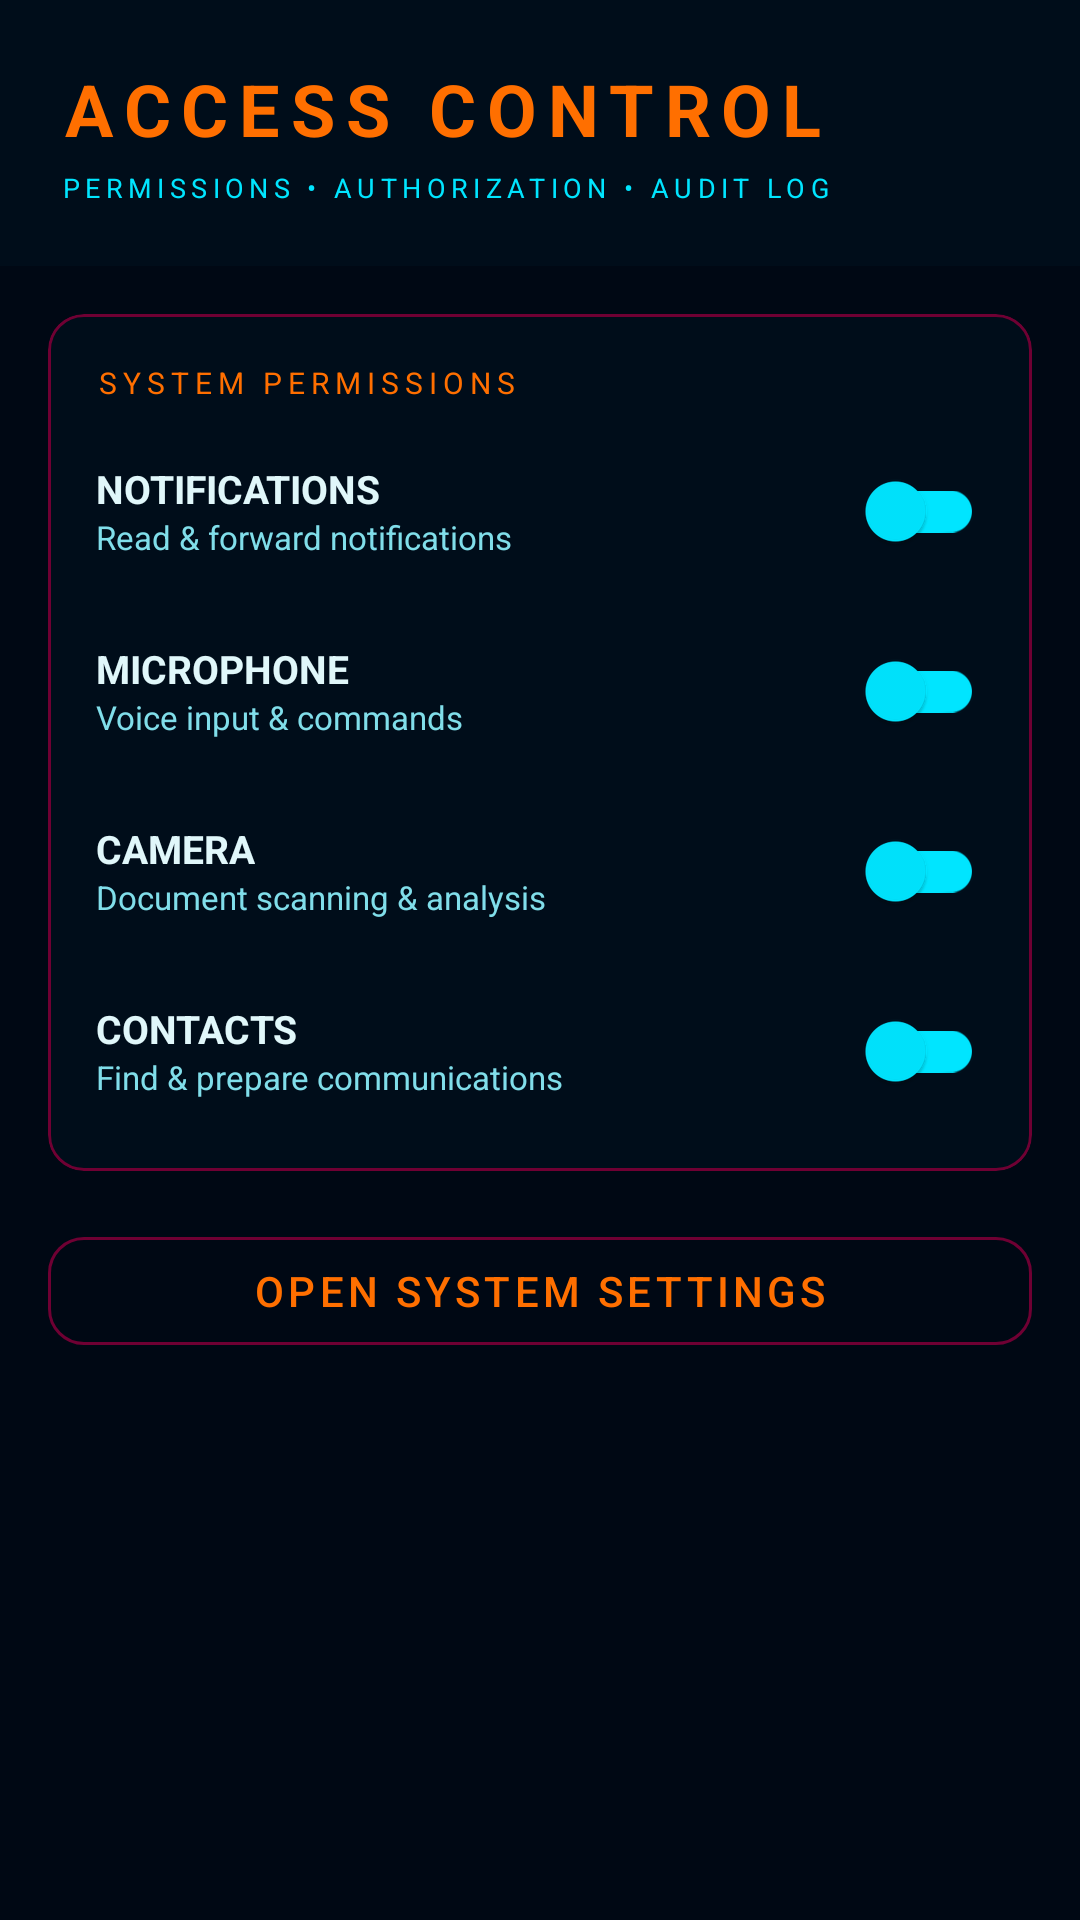

Android layout source for this screen:
<!-- AndroidManifest.xml: application theme Theme.BonjeeNotifier -->
<!-- res/layout/activity_permissions.xml -->
<?xml version="1.0" encoding="utf-8"?>
<LinearLayout xmlns:android="http://schemas.android.com/apk/res/android"
    xmlns:app="http://schemas.android.com/apk/res-auto"
    android:layout_width="match_parent"
    android:layout_height="match_parent"
    android:orientation="vertical"
    android:background="@color/bg_primary">

    <LinearLayout
        android:layout_width="match_parent"
        android:layout_height="wrap_content"
        android:orientation="vertical"
        android:padding="20dp"
        android:background="@color/bg_card">

        <TextView
            android:layout_width="wrap_content"
            android:layout_height="wrap_content"
            android:text="ACCESS CONTROL"
            android:textSize="24sp"
            android:textStyle="bold"
            android:textColor="@color/orange"
            android:letterSpacing="0.15" />

        <TextView
            android:layout_width="wrap_content"
            android:layout_height="wrap_content"
            android:text="PERMISSIONS • AUTHORIZATION • AUDIT LOG"
            android:textSize="9sp"
            android:textColor="@color/cyan"
            android:letterSpacing="0.2"
            android:layout_marginTop="4dp" />
    </LinearLayout>

    <ScrollView
        android:layout_width="match_parent"
        android:layout_height="match_parent">

        <LinearLayout
            android:layout_width="match_parent"
            android:layout_height="wrap_content"
            android:orientation="vertical"
            android:padding="16dp">

            <com.google.android.material.card.MaterialCardView
                android:layout_width="match_parent"
                android:layout_height="wrap_content"
                android:layout_marginBottom="16dp"
                app:cardCornerRadius="12dp"
                app:cardElevation="0dp"
                app:cardBackgroundColor="@color/bg_card"
                app:strokeColor="@color/border_orange"
                app:strokeWidth="1dp">

                <LinearLayout
                    android:layout_width="match_parent"
                    android:layout_height="wrap_content"
                    android:orientation="vertical"
                    android:padding="16dp">

                    <TextView
                        android:layout_width="wrap_content"
                        android:layout_height="wrap_content"
                        android:text="SYSTEM PERMISSIONS"
                        android:textSize="10sp"
                        android:textColor="@color/orange"
                        android:letterSpacing="0.2"
                        android:layout_marginBottom="12dp" />

                    <LinearLayout
                        android:layout_width="match_parent"
                        android:layout_height="wrap_content"
                        android:orientation="horizontal"
                        android:gravity="center_vertical">

                        <LinearLayout
                            android:layout_width="0dp"
                            android:layout_height="wrap_content"
                            android:layout_weight="1"
                            android:orientation="vertical">

                            <TextView
                                android:layout_width="wrap_content"
                                android:layout_height="wrap_content"
                                android:text="NOTIFICATIONS"
                                android:textColor="@color/text_primary"
                                android:textStyle="bold"
                                android:textSize="13sp" />

                            <TextView
                                android:layout_width="wrap_content"
                                android:layout_height="wrap_content"
                                android:text="Read &amp; forward notifications"
                                android:textColor="@color/text_secondary"
                                android:textSize="11sp" />
                        </LinearLayout>

                        <com.google.android.material.switchmaterial.SwitchMaterial
                            android:id="@+id/switchNotifications"
                            android:layout_width="wrap_content"
                            android:layout_height="wrap_content"
                            app:thumbTint="@color/cyan"
                            app:trackTint="@color/cyan" />
                    </LinearLayout>

                    <LinearLayout
                        android:layout_width="match_parent"
                        android:layout_height="wrap_content"
                        android:orientation="horizontal"
                        android:gravity="center_vertical"
                        android:layout_marginTop="12dp">

                        <LinearLayout
                            android:layout_width="0dp"
                            android:layout_height="wrap_content"
                            android:layout_weight="1"
                            android:orientation="vertical">

                            <TextView
                                android:layout_width="wrap_content"
                                android:layout_height="wrap_content"
                                android:text="MICROPHONE"
                                android:textColor="@color/text_primary"
                                android:textStyle="bold"
                                android:textSize="13sp" />

                            <TextView
                                android:layout_width="wrap_content"
                                android:layout_height="wrap_content"
                                android:text="Voice input &amp; commands"
                                android:textColor="@color/text_secondary"
                                android:textSize="11sp" />
                        </LinearLayout>

                        <com.google.android.material.switchmaterial.SwitchMaterial
                            android:id="@+id/switchMicrophone"
                            android:layout_width="wrap_content"
                            android:layout_height="wrap_content"
                            app:thumbTint="@color/cyan"
                            app:trackTint="@color/cyan" />
                    </LinearLayout>

                    <LinearLayout
                        android:layout_width="match_parent"
                        android:layout_height="wrap_content"
                        android:orientation="horizontal"
                        android:gravity="center_vertical"
                        android:layout_marginTop="12dp">

                        <LinearLayout
                            android:layout_width="0dp"
                            android:layout_height="wrap_content"
                            android:layout_weight="1"
                            android:orientation="vertical">

                            <TextView
                                android:layout_width="wrap_content"
                                android:layout_height="wrap_content"
                                android:text="CAMERA"
                                android:textColor="@color/text_primary"
                                android:textStyle="bold"
                                android:textSize="13sp" />

                            <TextView
                                android:layout_width="wrap_content"
                                android:layout_height="wrap_content"
                                android:text="Document scanning &amp; analysis"
                                android:textColor="@color/text_secondary"
                                android:textSize="11sp" />
                        </LinearLayout>

                        <com.google.android.material.switchmaterial.SwitchMaterial
                            android:id="@+id/switchCamera"
                            android:layout_width="wrap_content"
                            android:layout_height="wrap_content"
                            app:thumbTint="@color/cyan"
                            app:trackTint="@color/cyan" />
                    </LinearLayout>

                    <LinearLayout
                        android:layout_width="match_parent"
                        android:layout_height="wrap_content"
                        android:orientation="horizontal"
                        android:gravity="center_vertical"
                        android:layout_marginTop="12dp">

                        <LinearLayout
                            android:layout_width="0dp"
                            android:layout_height="wrap_content"
                            android:layout_weight="1"
                            android:orientation="vertical">

                            <TextView
                                android:layout_width="wrap_content"
                                android:layout_height="wrap_content"
                                android:text="CONTACTS"
                                android:textColor="@color/text_primary"
                                android:textStyle="bold"
                                android:textSize="13sp" />

                            <TextView
                                android:layout_width="wrap_content"
                                android:layout_height="wrap_content"
                                android:text="Find &amp; prepare communications"
                                android:textColor="@color/text_secondary"
                                android:textSize="11sp" />
                        </LinearLayout>

                        <com.google.android.material.switchmaterial.SwitchMaterial
                            android:id="@+id/switchContacts"
                            android:layout_width="wrap_content"
                            android:layout_height="wrap_content"
                            app:thumbTint="@color/cyan"
                            app:trackTint="@color/cyan" />
                    </LinearLayout>
                </LinearLayout>
            </com.google.android.material.card.MaterialCardView>

            <com.google.android.material.button.MaterialButton
                android:id="@+id/btnOpenSettings"
                style="@style/JarvisButton.Outlined"
                android:layout_width="match_parent"
                android:layout_height="wrap_content"
                android:text="OPEN SYSTEM SETTINGS"
                android:textColor="@color/orange"
                app:strokeColor="@color/border_orange" />
        </LinearLayout>
    </ScrollView>
</LinearLayout>
<!-- resources referenced by this layout -->
<resources>
  <color name="bg_card">#000d1a</color>
  <color name="bg_primary">#000814</color>
  <color name="border_orange">#ff6f0033</color>
  <color name="cyan">#00e5ff</color>
  <color name="orange">#ff6f00</color>
  <color name="text_primary">#e0f7fa</color>
  <color name="text_secondary">#80deea</color>
  <style name="JarvisButton.Outlined" parent="Widget.MaterialComponents.Button.OutlinedButton">
          <item name="cornerRadius">12dp</item>
          <item name="android:textAllCaps">true</item>
          <item name="android:letterSpacing">0.1</item>
      </style>
  <style name="Theme.BonjeeNotifier" parent="Theme.MaterialComponents.DayNight.NoActionBar">
          <item name="colorPrimary">@color/cyan</item>
          <item name="colorPrimaryVariant">@color/cyan_bright</item>
          <item name="colorOnPrimary">@color/black</item>
          <item name="colorSecondary">@color/orange</item>
          <item name="colorSecondaryVariant">@color/orange_bright</item>
          <item name="colorOnSecondary">@color/black</item>
          <item name="android:statusBarColor">@color/bg_primary</item>
          <item name="android:navigationBarColor">@color/bg_primary</item>
          <item name="android:windowBackground">@color/bg_primary</item>
          <item name="colorSurface">@color/bg_card</item>
          <item name="colorOnSurface">@color/text_primary</item>
      </style>
  <color name="cyan_bright">#18ffff</color>
  <color name="black">#FF000000</color>
  <color name="orange_bright">#ff9100</color>
</resources>
